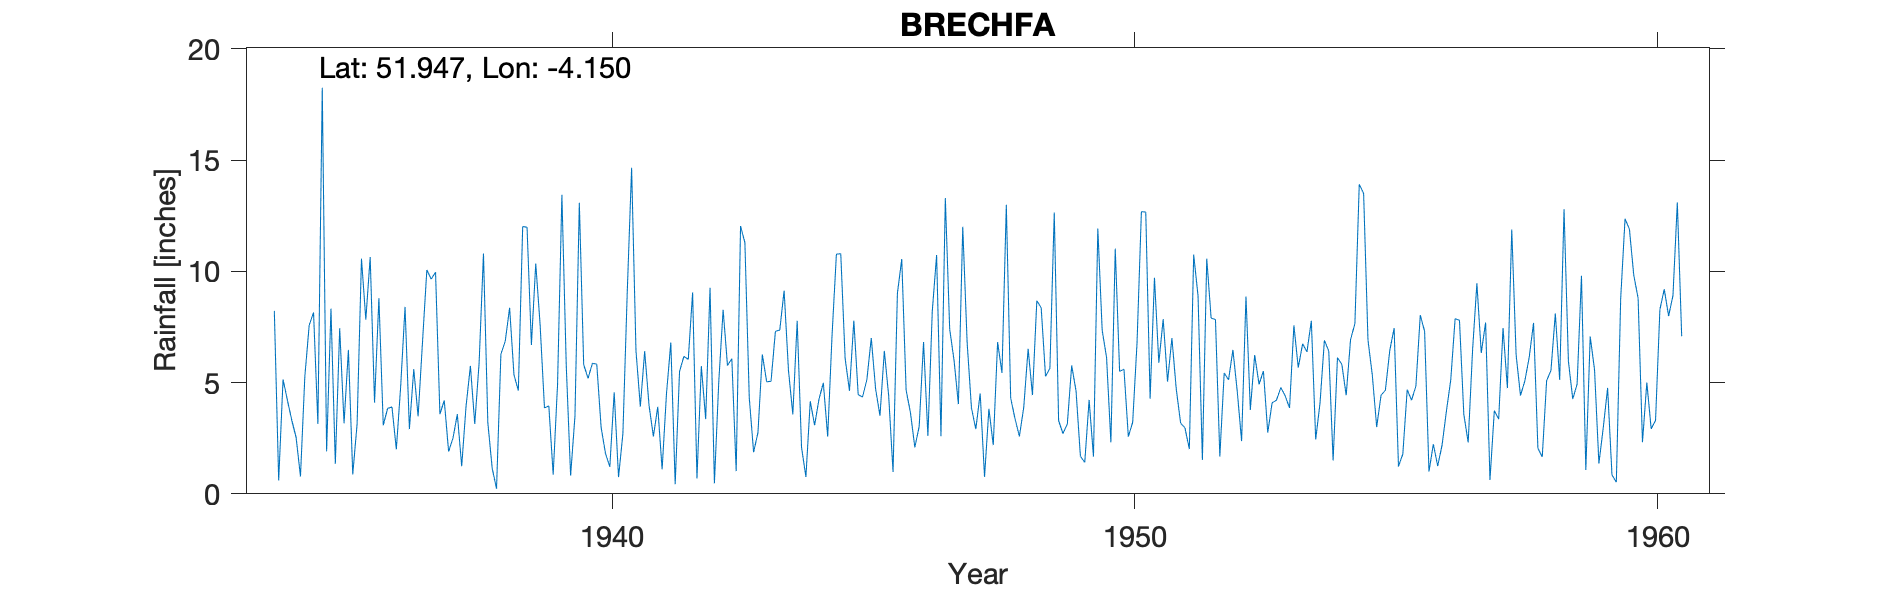

Source data for this figure (header and first rows):
BRECHFA, , , , , , , , , , , , , , , , , , , , , , , 
Grid ref, SN523298, Long, -4.15, Lat, 51.95, Elevation, 290, ft., , , , , , , , , , , , , , , 
Station no, 4104/5, , , , , , , , , , , , , , , , , , , , , , 
, 1931, 1932, 1933, 1934, 1935, 1936, 1937, 1938, 1939, 1940, 1941, 1942, 1943, 1944, 1945, 1946, 1947, 1948, 1949, 1950, 1951, 1952, 1953
January, , , , 8.22, 1.91, 8.79, 9.65, 10.8, 10.35, 5.19, 3.92, 9.05, 11.29, 7.77, 4.63, 10.55, 6, 12.99, 3.29, 2.31, 7.85, 7.83, 2.75
February, , , , 0.6, 8.32, 3.08, 9.96, 3.2, 7.6, 5.86, 6.41, 0.69, 4.32, 2.08, 7.78, 4.66, 4.03, 4.3, 2.71, 11.02, 5.04, 1.68, 4.09
March, , , , 5.14, 1.35, 3.84, 3.58, 1.15, 3.86, 5.83, 3.97, 5.74, 1.87, 0.76, 4.46, 3.64, 12, 3.37, 3.14, 5.5, 7, 5.43, 4.21
April, , , , 4.21, 7.44, 3.9, 4.2, 0.23, 3.95, 2.99, 2.58, 3.36, 2.76, 4.16, 4.35, 2.09, 6.82, 2.58, 5.77, 5.6, 4.71, 5.12, 4.78
May, , , , 3.31, 3.17, 2, 1.9, 6.28, 0.86, 1.82, 3.91, 9.26, 6.26, 3.08, 5.14, 3.03, 3.85, 3.89, 4.62, 2.57, 3.18, 6.47, 4.4
June, , , , 2.53, 6.47, 4.84, 2.5, 6.86, 4.91, 1.21, 1.1, 0.47, 5.03, 4.25, 7, 6.82, 2.91, 6.52, 1.69, 3.22, 2.96, 4.6, 3.86
July, , , , 0.78, 0.87, 8.4, 3.58, 8.36, 13.44, 4.56, 4.49, 5.03, 5.06, 4.99, 4.71, 2.6, 4.51, 4.44, 1.41, 6.79, 2.01, 2.37, 7.57
August, , , , 5.27, 3.15, 2.91, 1.24, 5.35, 5.76, 0.75, 6.8, 8.27, 7.3, 2.57, 3.51, 8.19, 0.76, 8.68, 4.22, 12.68, 10.75, 8.87, 5.67
September, , , , 7.58, 10.57, 5.6, 3.93, 4.64, 0.82, 2.71, 0.43, 5.77, 7.36, 7.12, 6.42, 10.73, 3.82, 8.36, 1.67, 12.66, 8.89, 3.77, 6.74
October, , , , 8.15, 7.83, 3.48, 5.75, 12.01, 3.5, 9.07, 5.5, 6.07, 9.13, 10.77, 4.4, 2.59, 2.19, 5.28, 11.92, 4.27, 1.52, 6.24, 6.38
November, , , , 3.14, 10.64, 6.8, 3.14, 11.98, 13.08, 14.65, 6.18, 1.02, 5.55, 10.79, 0.98, 13.29, 6.82, 5.64, 7.35, 9.71, 10.57, 4.92, 7.78
December, , , , 18.25, 4.1, 10.06, 5.88, 6.69, 5.81, 6.43, 6.04, 12.03, 3.57, 6.09, 9.01, 7.4, 5.43, 12.64, 6.13, 5.89, 7.9, 5.52, 2.44
Total, , , , 67.18, 65.82, 63.7, 55.31, 77.55, 73.94, 61.07, 51.33, 66.76, 69.5, 64.43, 62.39, 75.59, 59.14, 78.69, 53.92, 82.22, 72.38, 62.82, 60.67
NOTES, , , , , , , , , , , , , , , , , , , , , , , 
NGR is from 1950s record and is near Bre…, , , , , , , , , , , , , , , , , , , , , , , 
Jan 1941 reading noted as being correcte…, , , , , , , , , , , , , , , , , , , , , , , 
Apr and May 1952 and Feb and Oct 1954 ar…, , , , , , , , , , , , , , , , , , , , , , , 
Jul and Aug 1957 are noted as being corr…, , , , , , , , , , , , , , , , , , , , , , , 
